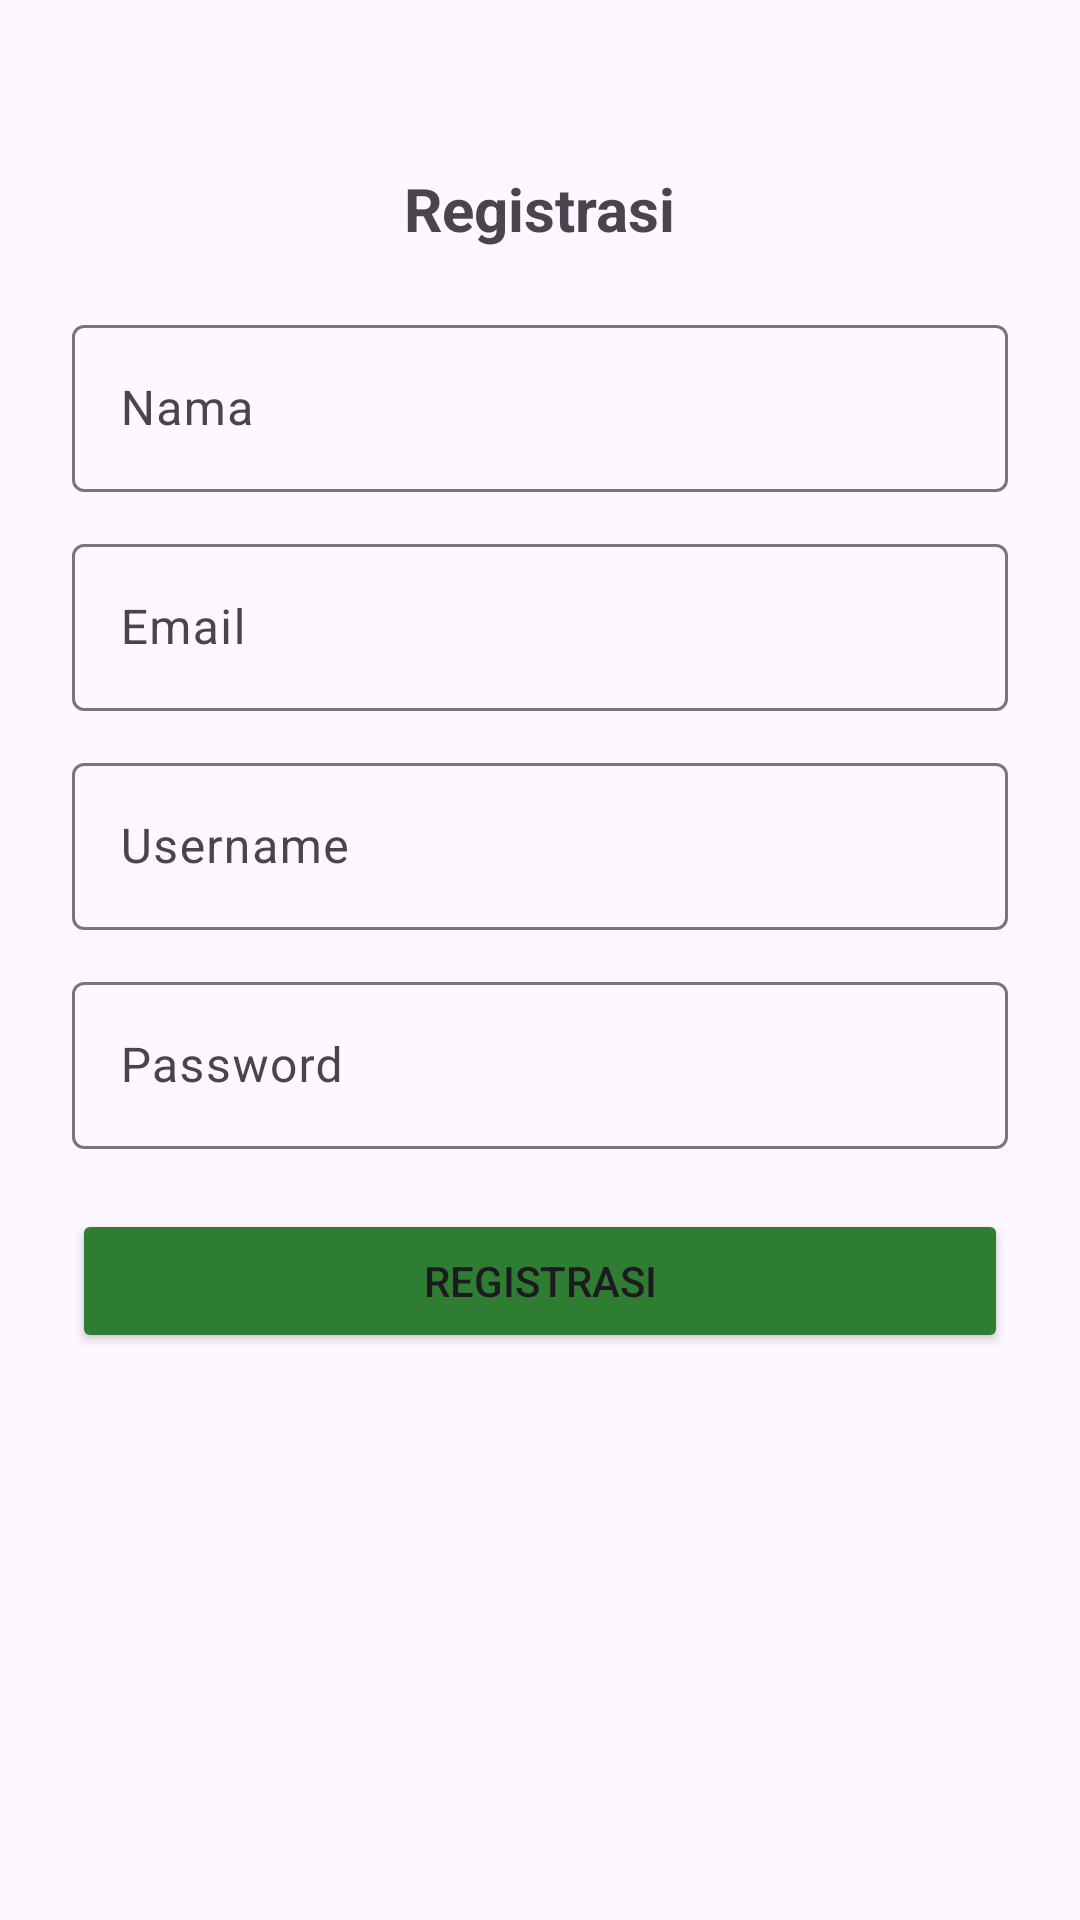

This screen was rendered from an Android layout file. Write that file and the resources it references.
<!-- AndroidManifest.xml: application theme Theme.YeremiWarriors -->
<!-- res/layout/activity_registration.xml -->
<?xml version="1.0" encoding="utf-8"?>
<androidx.constraintlayout.widget.ConstraintLayout xmlns:android="http://schemas.android.com/apk/res/android"
    xmlns:app="http://schemas.android.com/apk/res-auto"
    android:layout_width="match_parent"
    android:layout_height="match_parent"
    android:padding="24dp">

    <TextView
        android:id="@+id/tvTitle"
        android:layout_width="wrap_content"
        android:layout_height="wrap_content"
        android:layout_marginTop="32dp"
        android:text="Registrasi"
        android:textSize="20sp"
        android:textStyle="bold"
        app:layout_constraintTop_toTopOf="parent"
        app:layout_constraintStart_toStartOf="parent"
        app:layout_constraintEnd_toEndOf="parent" />

    <com.google.android.material.textfield.TextInputLayout
        android:id="@+id/tilNama"
        android:layout_width="match_parent"
        android:layout_height="wrap_content"
        android:layout_marginTop="20dp"
        app:layout_constraintTop_toBottomOf="@id/tvTitle"
        app:layout_constraintStart_toStartOf="parent"
        app:layout_constraintEnd_toEndOf="parent">

        <com.google.android.material.textfield.TextInputEditText
            android:id="@+id/etNama"
            android:layout_width="match_parent"
            android:layout_height="wrap_content"
            android:hint="Nama" />

    </com.google.android.material.textfield.TextInputLayout>

    <com.google.android.material.textfield.TextInputLayout
        android:id="@+id/tilEmail"
        android:layout_width="match_parent"
        android:layout_height="wrap_content"
        android:layout_marginTop="12dp"
        app:layout_constraintTop_toBottomOf="@id/tilNama"
        app:layout_constraintStart_toStartOf="parent"
        app:layout_constraintEnd_toEndOf="parent">

        <com.google.android.material.textfield.TextInputEditText
            android:id="@+id/etEmail"
            android:layout_width="match_parent"
            android:layout_height="wrap_content"
            android:hint="Email"
            android:enabled="false" />

    </com.google.android.material.textfield.TextInputLayout>

    <com.google.android.material.textfield.TextInputLayout
        android:id="@+id/tilUsername"
        android:layout_width="match_parent"
        android:layout_height="wrap_content"
        android:layout_marginTop="12dp"
        app:layout_constraintTop_toBottomOf="@id/tilEmail"
        app:layout_constraintStart_toStartOf="parent"
        app:layout_constraintEnd_toEndOf="parent">

        <com.google.android.material.textfield.TextInputEditText
            android:id="@+id/etUsername"
            android:layout_width="match_parent"
            android:layout_height="wrap_content"
            android:hint="Username" />

    </com.google.android.material.textfield.TextInputLayout>

    <com.google.android.material.textfield.TextInputLayout
        android:id="@+id/tilPassword"
        android:layout_width="match_parent"
        android:layout_height="wrap_content"
        android:layout_marginTop="12dp"
        app:layout_constraintTop_toBottomOf="@id/tilUsername"
        app:layout_constraintStart_toStartOf="parent"
        app:layout_constraintEnd_toEndOf="parent">

        <com.google.android.material.textfield.TextInputEditText
            android:id="@+id/etPassword"
            android:layout_width="match_parent"
            android:layout_height="wrap_content"
            android:hint="Password"
            android:inputType="textPassword" />

    </com.google.android.material.textfield.TextInputLayout>

    <Button
        android:id="@+id/btnRegister"
        android:layout_width="match_parent"
        android:layout_height="wrap_content"
        android:layout_marginTop="20dp"
        android:backgroundTint="#2E7D32"
        android:text="Registrasi"
        app:layout_constraintTop_toBottomOf="@id/tilPassword"
        app:layout_constraintStart_toStartOf="parent"
        app:layout_constraintEnd_toEndOf="parent" />

</androidx.constraintlayout.widget.ConstraintLayout>
<!-- resources referenced by this layout -->
<resources>
  <style name="Theme.YeremiWarriors" parent="Base.Theme.YeremiWarriors" />
  <style name="Base.Theme.YeremiWarriors" parent="Theme.Material3.DayNight.NoActionBar">
          
          
      </style>
</resources>
